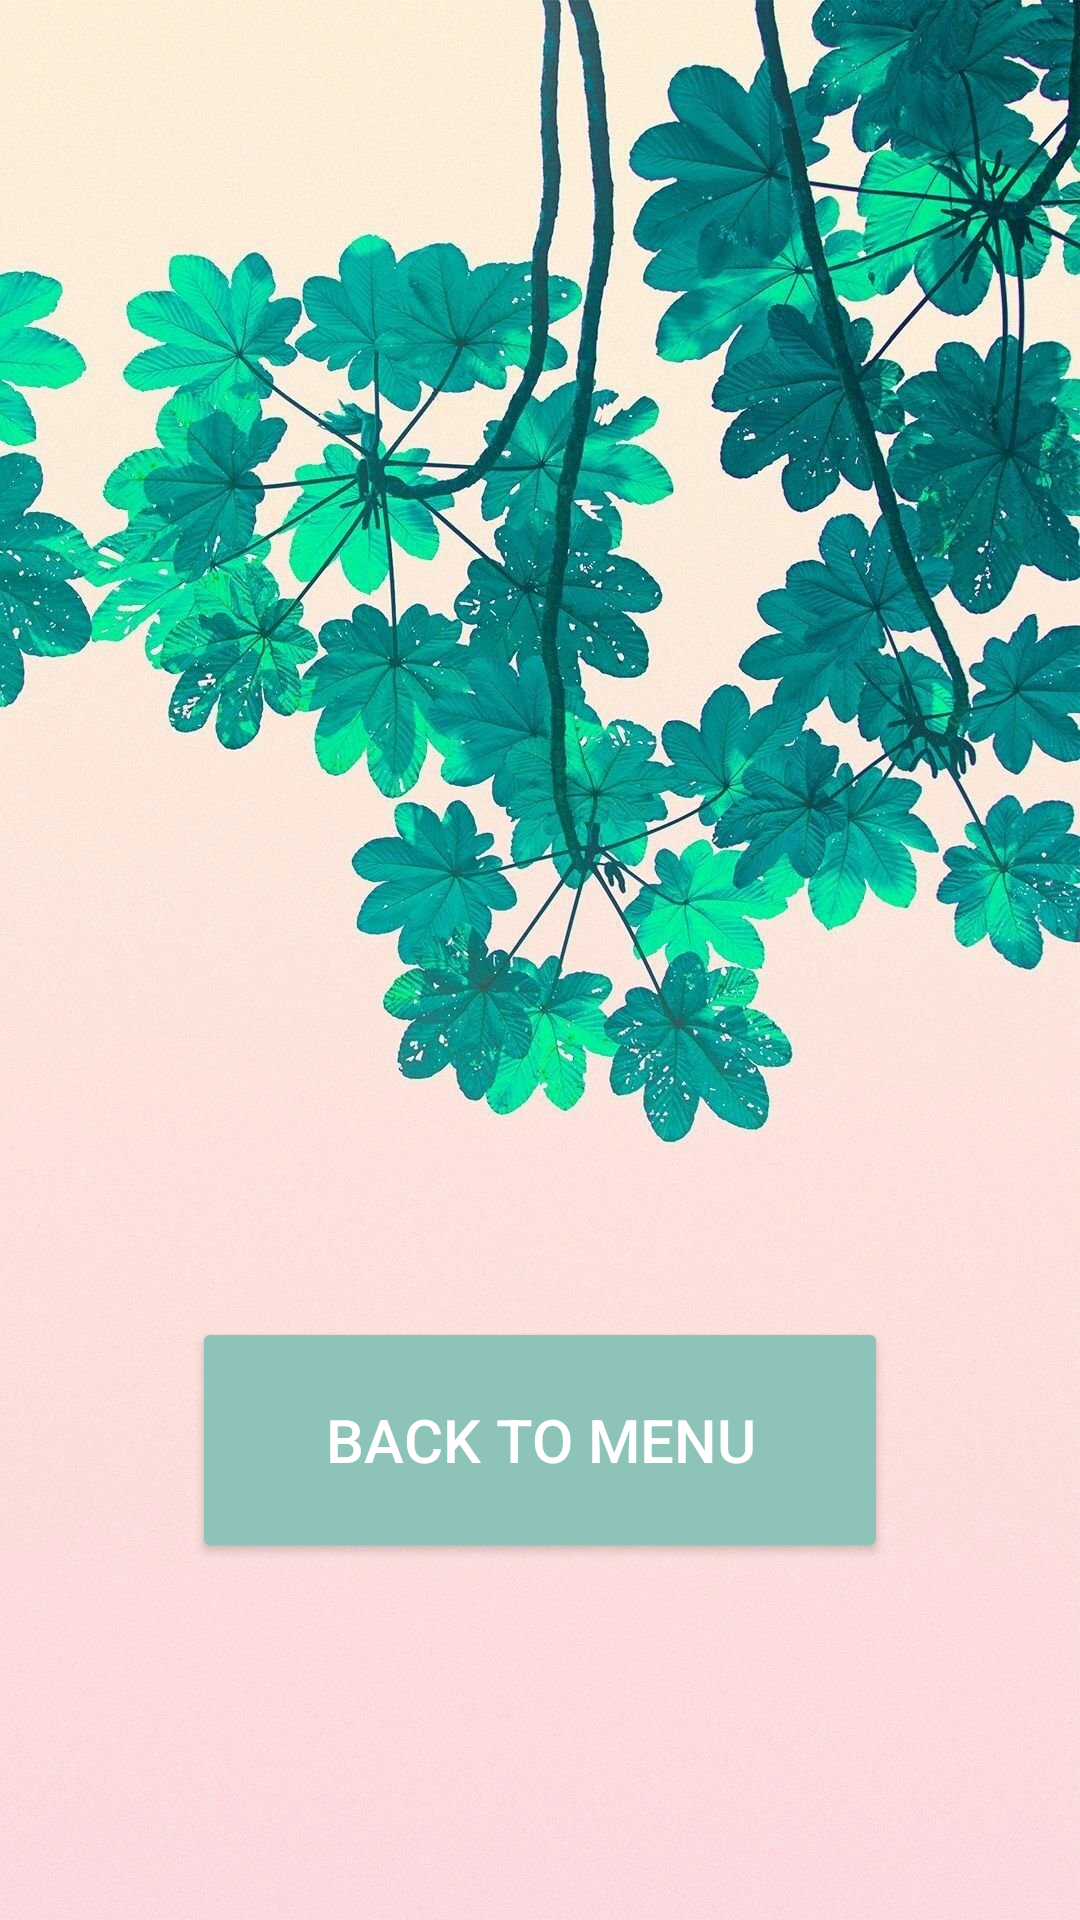

Write the Android layout XML for this screen, with the resource values it uses.
<!-- AndroidManifest.xml: application theme Theme.15puzzle -->
<!-- res/layout/activity_win.xml -->
<?xml version="1.0" encoding="utf-8"?>
<android.support.constraint.ConstraintLayout xmlns:android="http://schemas.android.com/apk/res/android"
    xmlns:app="http://schemas.android.com/apk/res-auto"
    xmlns:tools="http://schemas.android.com/tools"
    android:layout_width="match_parent"
    android:layout_height="match_parent"
    tools:context="ui.Win"
    android:background="@drawable/background">

    <ImageView
        android:id="@+id/imageView"
        android:layout_width="381dp"
        android:layout_height="333dp"
        app:layout_constraintBottom_toBottomOf="parent"
        app:layout_constraintEnd_toEndOf="parent"
        app:layout_constraintStart_toStartOf="parent"
        app:layout_constraintTop_toTopOf="parent"
        app:layout_constraintVertical_bias="0.496"
        app:srcCompat="@drawable/win" />

    <Button
        android:id="@+id/back_to_Menu"
        android:layout_width="232dp"
        android:layout_height="82dp"
        android:backgroundTint="@color/light_blue"
        android:onClick="moveToStartMenu"
        android:text="@string/menu_button"
        android:textColor="@color/white"
        android:textSize="20sp"
        app:layout_constraintBottom_toBottomOf="parent"
        app:layout_constraintEnd_toEndOf="parent"
        app:layout_constraintHorizontal_bias="0.501"
        app:layout_constraintStart_toStartOf="parent"
        app:layout_constraintTop_toTopOf="parent"
        app:layout_constraintVertical_bias="0.787" />

</android.support.constraint.ConstraintLayout>
<!-- resources referenced by this layout -->
<resources>
  <color name="light_blue">#8EC3B9</color>
  <color name="white">#FFFFFFFF</color>
  <!-- drawable background: jpg bitmap (drawable, 324626 bytes) -->
  <string name="menu_button">Back to menu</string>
  <style name="Theme.15puzzle" parent="Theme.AppCompat.Light.DarkActionBar">
          
          <item name="colorPrimary">@color/purple_500</item>
          <item name="colorPrimaryDark">@color/purple_700</item>
          <item name="colorAccent">@color/teal_200</item>
          
      </style>
  <color name="purple_500">#FF6200EE</color>
  <color name="purple_700">#FF3700B3</color>
  <color name="teal_200">#FF03DAC5</color>
</resources>
